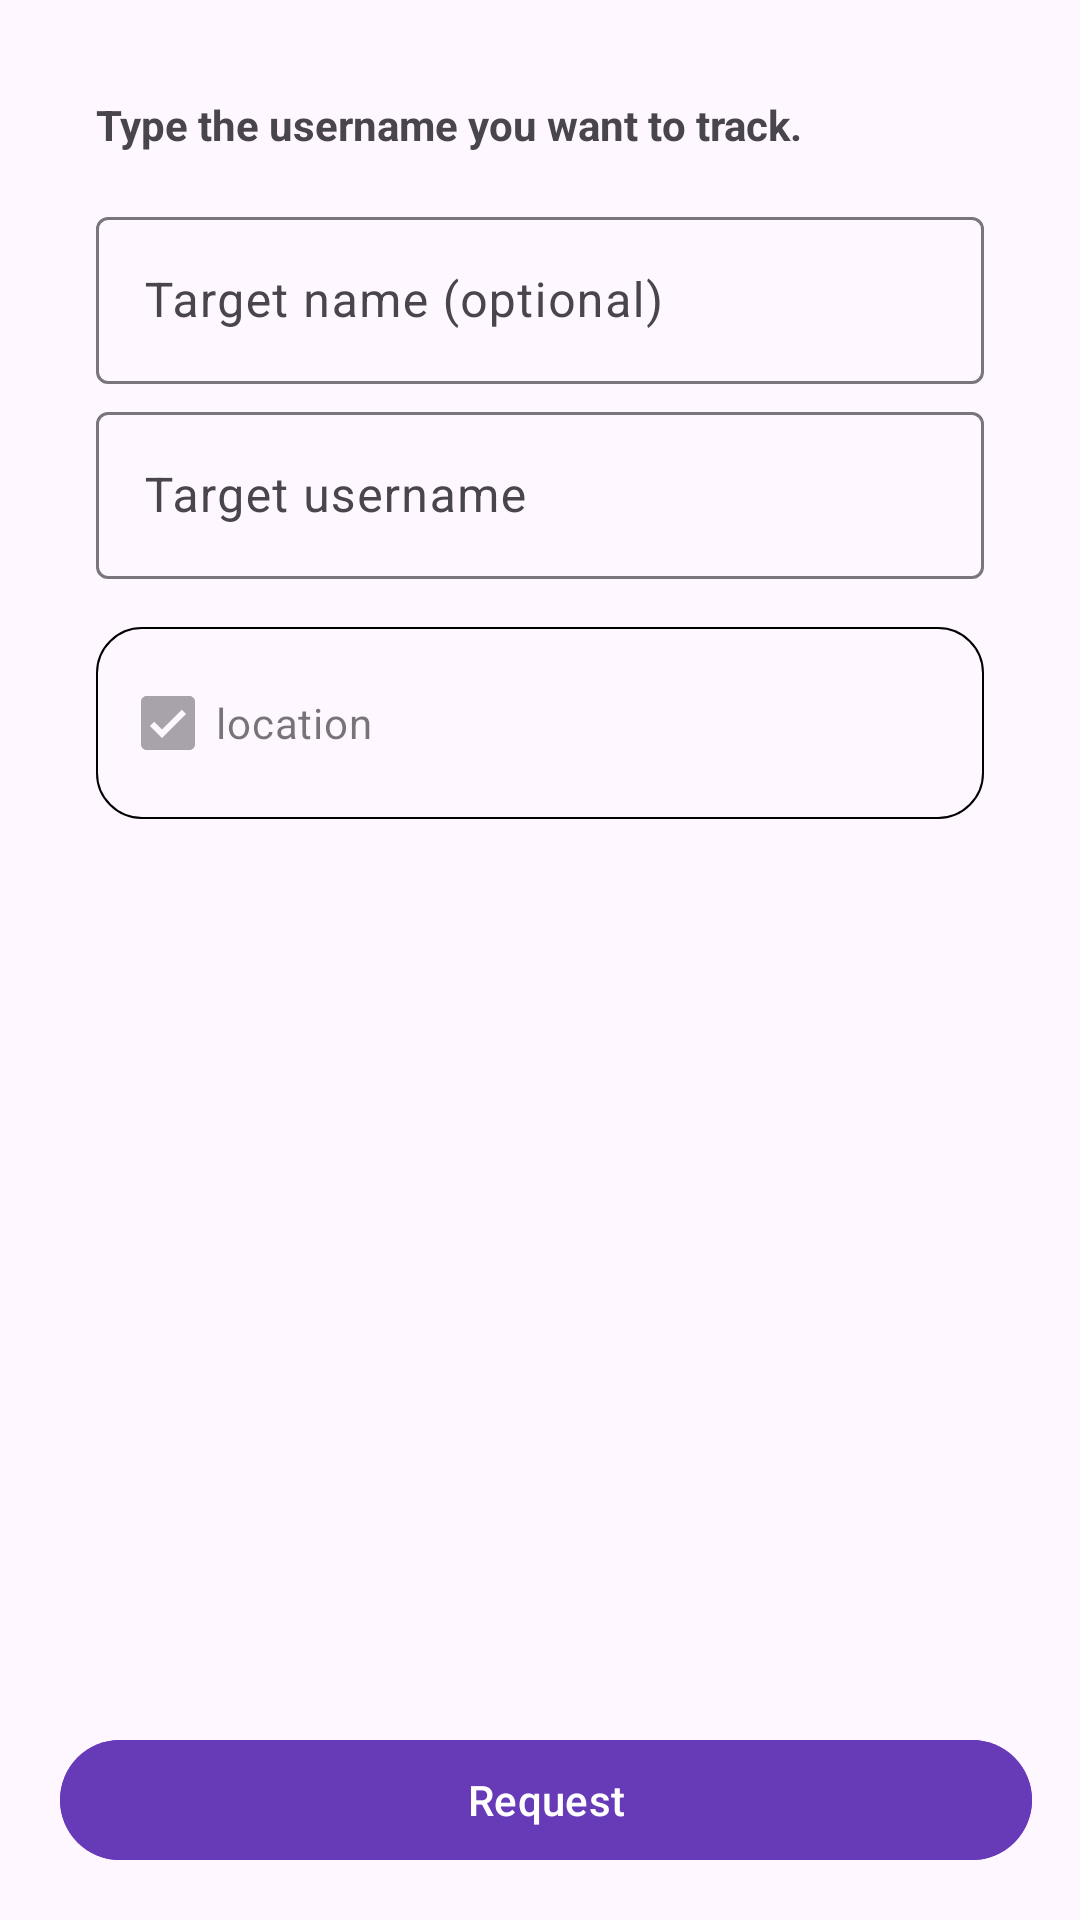

Android layout source for this screen:
<!-- AndroidManifest.xml: application theme Theme.Rasad -->
<!-- res/layout/track_user_bottom_sheet_layout.xml -->
<?xml version="1.0" encoding="utf-8"?>
<androidx.constraintlayout.widget.ConstraintLayout xmlns:android="http://schemas.android.com/apk/res/android"
    xmlns:app="http://schemas.android.com/apk/res-auto"
    xmlns:tools="http://schemas.android.com/tools"
    android:layout_width="match_parent"
    android:layout_height="wrap_content"
    android:padding="16dp">

    <androidx.constraintlayout.widget.ConstraintLayout
        android:id="@+id/new_target_container"
        android:layout_width="match_parent"
        android:layout_height="match_parent"
        android:layout_marginBottom="16dp"
        app:layout_constraintBottom_toTopOf="@+id/btn_container"
        app:layout_constraintEnd_toEndOf="parent"
        app:layout_constraintStart_toStartOf="parent"
        app:layout_constraintTop_toTopOf="parent">

        <com.google.android.material.textview.MaterialTextView
            android:id="@+id/new_target_msg_txt"
            android:layout_width="match_parent"
            android:layout_height="wrap_content"
            android:layout_margin="16dp"
            android:text="@string/txt_track_user_bottom_sheet_new_target_msg"
            android:textStyle="bold"
            app:layout_constraintEnd_toEndOf="parent"
            app:layout_constraintStart_toStartOf="parent"
            app:layout_constraintTop_toTopOf="parent" />

        <com.google.android.material.textfield.TextInputLayout
            android:id="@+id/name_edtl"
            android:layout_width="match_parent"
            android:layout_height="wrap_content"
            android:layout_marginStart="16dp"
            android:layout_marginTop="16dp"
            android:layout_marginEnd="16dp"
            android:hint="@string/edt_hint_name"
            app:layout_constraintEnd_toEndOf="parent"
            app:layout_constraintStart_toStartOf="parent"
            app:layout_constraintTop_toBottomOf="@+id/new_target_msg_txt">

            <com.google.android.material.textfield.TextInputEditText
                android:id="@+id/name_edt"
                android:layout_width="match_parent"
                android:layout_height="wrap_content"
                android:inputType="text"
                android:maxLength="30" />

        </com.google.android.material.textfield.TextInputLayout>

        <com.google.android.material.textfield.TextInputLayout
            android:id="@+id/target_edtl"
            android:layout_width="match_parent"
            android:layout_height="wrap_content"
            android:layout_marginStart="16dp"
            android:layout_marginTop="4dp"
            android:layout_marginEnd="16dp"
            android:hint="@string/edt_hint_target"
            app:layout_constraintEnd_toEndOf="parent"
            app:layout_constraintStart_toStartOf="parent"
            app:layout_constraintTop_toBottomOf="@+id/name_edtl">

            <com.google.android.material.textfield.TextInputEditText
                android:id="@+id/target_edt"
                android:layout_width="match_parent"
                android:layout_height="wrap_content"
                android:inputType="text"
                android:maxLength="30" />

        </com.google.android.material.textfield.TextInputLayout>

        <LinearLayout
            android:id="@+id/location_permission"
            android:layout_width="match_parent"
            android:layout_height="wrap_content"
            android:layout_margin="16dp"
            android:background="@drawable/boarder"
            android:orientation="vertical"
            android:padding="8dp"
            app:layout_constraintEnd_toEndOf="parent"
            app:layout_constraintStart_toStartOf="parent"
            app:layout_constraintTop_toBottomOf="@+id/target_edtl">

            <com.google.android.material.checkbox.MaterialCheckBox
                android:id="@+id/location_check"
                android:layout_width="match_parent"
                android:layout_height="wrap_content"
                android:checked="true"
                android:enabled="false"
                android:text="@string/location" />

            

        </LinearLayout>

    </androidx.constraintlayout.widget.ConstraintLayout>

    <androidx.constraintlayout.widget.ConstraintLayout
        android:id="@+id/all_target_container"
        android:layout_width="match_parent"
        android:layout_height="match_parent"
        android:layout_marginTop="16dp"
        android:visibility="gone"
        app:layout_constraintBottom_toTopOf="@+id/btn_container"
        app:layout_constraintEnd_toEndOf="parent"
        app:layout_constraintStart_toStartOf="@+id/new_target_container"
        app:layout_constraintTop_toTopOf="parent">

        <com.google.android.material.textview.MaterialTextView
            android:id="@+id/saved_target_msg_txt"
            android:layout_width="match_parent"
            android:layout_height="wrap_content"
            android:layout_margin="16dp"
            android:text="@string/txt_track_user_bottom_sheet_saved_targets_msg"
            android:textStyle="bold"
            app:layout_constraintBottom_toTopOf="@+id/targets_chips"
            app:layout_constraintEnd_toEndOf="parent"
            app:layout_constraintStart_toStartOf="parent" />

        <com.google.android.material.chip.ChipGroup
            android:id="@+id/targets_chips"
            android:layout_width="match_parent"
            android:layout_height="match_parent"
            android:layout_margin="16dp"
            app:chipSpacingVertical="0dp"
            app:layout_constraintBottom_toBottomOf="parent"
            app:layout_constraintEnd_toEndOf="parent"
            app:layout_constraintStart_toStartOf="parent" />

    </androidx.constraintlayout.widget.ConstraintLayout>

    <LinearLayout
        android:id="@+id/btn_container"
        android:layout_width="match_parent"
        android:layout_height="wrap_content"
        android:orientation="horizontal"
        app:layout_constraintBottom_toBottomOf="parent"
        app:layout_constraintEnd_toEndOf="parent"
        app:layout_constraintStart_toStartOf="parent">

        <com.google.android.material.button.MaterialButton
            android:id="@+id/new_target_btn"
            android:layout_width="0dp"
            android:layout_height="match_parent"
            android:layout_marginEnd="4dp"
            android:layout_weight="0.5"
            android:backgroundTint="#673AB7"
            android:text="@string/btn_new_target"
            android:textColor="@color/white"
            android:visibility="gone" />

        <com.google.android.material.button.MaterialButton
            android:id="@+id/request_btn"
            android:layout_width="0dp"
            android:layout_height="match_parent"
            android:layout_marginStart="4dp"
            android:layout_weight="0.5"
            android:backgroundTint="#673AB7"
            android:text="@string/btn_send_request"
            android:textColor="@color/white" />

    </LinearLayout>

</androidx.constraintlayout.widget.ConstraintLayout>
<!-- resources referenced by this layout -->
<resources>
  <string-array name="location">
          <item>Select the location sending mode</item>
          <item>Automatically every 5 seconds</item>
      </string-array>
  <color name="white">#FFFFFFFF</color>
  <!-- drawable boarder (drawable) -->
  <?xml version="1.0" encoding="utf-8"?>
  <shape xmlns:android="http://schemas.android.com/apk/res/android">
  
      <stroke
          android:width="0.5dp"
          android:color="@color/black" />
      <corners android:radius="15dp" />
  
  </shape>
  <string name="btn_new_target">New target</string>
  <string name="btn_send_request">Request</string>
  <string name="edt_hint_name">Target name (optional)</string>
  <string name="edt_hint_target">Target username</string>
  <string name="location">location</string>
  <string name="txt_track_user_bottom_sheet_new_target_msg">Type the username you want to track.</string>
  <string name="txt_track_user_bottom_sheet_saved_targets_msg">Choose one or more of the targets below or add a new target.</string>
  <style name="Theme.Rasad" parent="Base.Theme.Rasad" />
  <color name="black">#FF000000</color>
  <style name="Base.Theme.Rasad" parent="Theme.Material3.DayNight.NoActionBar">
          
          
      </style>
</resources>
